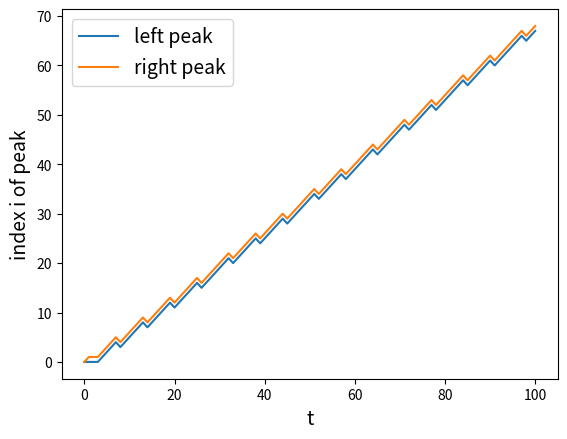
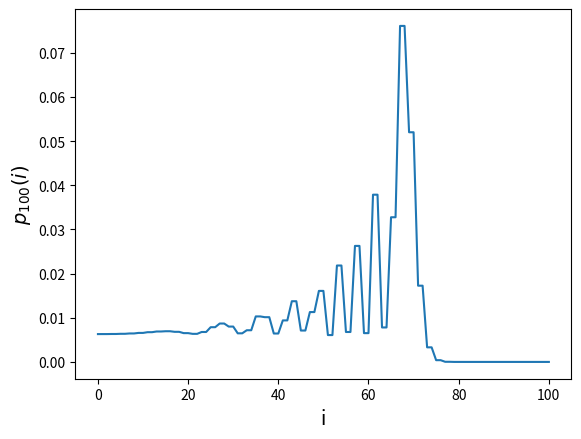

Write Python code to recreate these figures, in order.
# -*- coding: utf-8 -*-
"""
Created on Wed May  5 11:54:02 2021

@author: User
"""
import numpy as np
import matplotlib.pyplot as plt
plt.close('all')

### Coin states
coin0 = np.array([1,0])  #|0>
coin1 = np.array([0,1])  #|1>

C00 = np.outer(coin0, coin0) # 0><0
C01 = np.outer(coin0, coin1) # 0><1
C10 = np.outer(coin1, coin0) # 1><0
C11 = np.outer(coin1, coin1) # 1><1

C = (C00+C01+C10-C11)/np.sqrt(2) #Hadamard coin
X = (C01+C10)

N = 100     #number of steps
initp = 0   #initial field state
P = initp + N   #possible number of positions after N steps
psi0 = np.kron(np.eye(P+1)[initp],coin0+1j*coin1)/np.sqrt(2) #symmetric
#psi0 = np.kron(np.eye(P+1)[initp],coin0)

positions = np.arange(0,P+1)

# build JC shift operator
JC = np.zeros((2*(P+1),2*(P+1)), dtype=complex)
JC[1:(2*P+1),1:(2*P+1)] = np.kron(np.eye(P), X)
JC[0,0] = 1
JC[2*P+1,2*P+1] = 1

#build bit flip operator
X_hat = np.kron(np.eye(P+1),X)

#build coin operator
C_hat = np.kron(np.eye(P+1),C)

#Total walk operator
U = C_hat.dot(X_hat).dot(JC)

#Analysis of eigenvalues of U
l, ev = np.linalg.eig(U)

#probability distribution after N steps
psiN = np.dot(np.linalg.matrix_power(U,N),psi0) #first P entries of psiN are coin0 positions and last P are coin1 positions

def QRW1D(psi0, N):
    psiN = np.dot(np.linalg.matrix_power(U,N),psi0)
    pos1 = np.copy(psiN[::2])
    pos2 = np.copy(psiN[1::2])
    prob = np.add(np.square(np.abs(pos1)),np.square(np.abs(pos2)))
    return prob

def QRW1Dpeaks(psi0, N):
    psiN = np.dot(np.linalg.matrix_power(U,N),psi0)
    pos1 = np.copy(psiN[::2])
    pos2 = np.copy(psiN[1::2])
    prob = np.add(np.square(np.abs(pos1)),np.square(np.abs(pos2)))
    peak1 = np.argmax(np.round(prob,5))
    probminpeak1 = np.copy(np.round(prob,5))
    probminpeak1[peak1] = 0
    return peak1, np.argmax(probminpeak1)

def plotpeaks(psi0, N):
    plt.figure()
    #plt.title("Location of peaks of the QRW plotted against number of steps t")
    plt.xlabel("t", fontsize = 14)
    plt.ylabel("index i of peak", fontsize=14)
    peaks1 = np.zeros(N+1)
    peaks2 = np.zeros(N+1)
    for n in range(N+1):
        peaks1[n] = QRW1Dpeaks(psi0, n)[0]
        peaks2[n] = QRW1Dpeaks(psi0, n)[1]
    plt.plot(np.arange(N+1),peaks1[:], label="left peak")
    plt.plot(np.arange(N+1),peaks2[:], label="right peak")
    plt.legend(fontsize = 14)
    return peaks1, peaks2

plotpeaks(psi0,N)

#plot probability distribution

def plotQRW1Dall(psi0, N):
    plt.figure()
    plt.xlabel("i", fontsize = 14)
    plt.ylabel(r"$p_{100}(i)$", fontsize = 14)
    return plt.plot(positions,QRW1D(psi0, N))

def plotQRW1Dnonzero(psi0, N):              #volgens mij werkt dit niet
    prob = QRW1D(psi0,N)
    prob[prob==0] = np.nan
    plt.figure()
    plt.title("Distribution of "+str(N)+" steps QRW with Hadamard coin and initial position symmetric (only even points plotted)")
    return plt.plot(positions,prob)

plotQRW1Dall(psi0, N)
#plotQRW1Dnonzero(psi0, N)


#mean and variance
def QRW1Dmean(psi0, N):
    return np.dot(QRW1D(psi0, N), positions)

def QRW1Dvar(psi0, N):
    return np.dot(QRW1D(psi0,N),np.square(positions))-QRW1Dmean(psi0, N)**2

def plotQRW1Dvar(psi0, N):
    plt.figure()
    plt.title("Variance of the QRW plotted against number of steps T")
    plt.xlabel("T")
    plt.ylabel("$\sigma^2$")
    var = np.zeros(N+1)
    for n in range(N+1):
        var[n] = QRW1Dvar(psi0, n)
    return plt.plot(np.arange(N+1),var)
        
#plotQRW1Dvar(psi0, N)

#limiting distribution
def limitingQRW1D(psi0, T):
    c = np.zeros(P+1)
    for t in range(T):
        c = np.add(c, QRW1D(psi0,t))
    return plt.plot(positions, c/T, label = "t ="+str(t+1))

# plt.figure()
# for T in np.arange(10,110,10):
#     limitingQRW1D(psi0,T)
# plt.legend()

#Check unitarity
#unitU = np.dot(U,U.conj().T)

